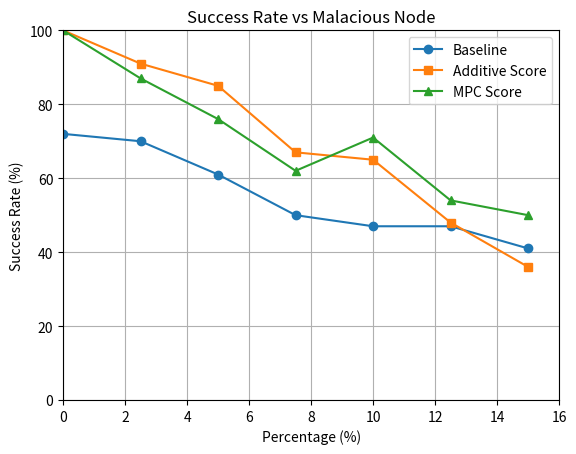

Write the Python code that produced this figure.
import matplotlib.pyplot as plt

# This is of 40 nodes with 25 transactions - the result might change as we increase number of nodes and transactions

# X values: percentages from 0% to 30% with 5% steps
# x = [0,5,10,15,20,25,30]

# Three lists of success rates

# under different Malacious conditions #fixed balance
# base_score = [66, 56, 48, 37, 39, 22, 27]
# additive =   [100, 79, 75, 53, 57, 36, 31]
# mpc = [100, 85, 61, 41, 45, 32, 25]


# under different Malacious conditions #random balance
# base_score = [75, 66, 47, 40, 32, 29, 27]  # vs  [1.0, 0.74, 0.7, 0.56, 0.29, 0.32, 0.32] # 1 processor # 100 times
# additive =  [100,96,75,54,54,29,30] #[100, 74, 70, 56, 29, 32, 32] # 1000
# mpc = [100, 88, 63, 60, 37, 28, 27]


y = [0,2.5,5,7.5,10,12.5,15]

# Three lists of success rates

# under different Malacious conditions #fixed balance
# base_score = [68.0, 59.0, 56.99, 53.0, 52.0, 34.0, 41.0]
# additive =   [0.72, 0.95, 0.53, 0.61, 0.71, 0.44, 0.53]
# mpc = [100, 92, 81, 76, 67, 56, 52]


# under different Malacious conditions #random balance
base_score = [72.0, 70.0, 61.0, 50.0, 47.0, 47.0, 41.0]  # vs  [1.0, 0.74, 0.7, 0.56, 0.29, 0.32, 0.32] # 1 processor # 100 times
additive =  [100, 91, 85, 67, 65, 48, 36] #[100, 74, 70, 56, 29, 32, 32] # 1000
mpc = [100, 87, 76, 62, 71, 54, 50]




# plt.plot(y, base_score, marker='o', label='Baseline')
# plt.plot(y, additive, marker='s', label='Additive Score')
# plt.plot(y, mpc, marker='^', label='MPC Score')

# Plot the lines
# plt.plot(x, base_score, marker='o', label='Baseline')
# plt.plot(x, additive, marker='s', label='Additive Score')
# plt.plot(x, mpc, marker='^', label='MPC Score')

plt.plot(y, base_score, marker='o', label='Baseline')
plt.plot(y, additive, marker='s', label='Additive Score')
plt.plot(y, mpc, marker='^', label='MPC Score')

# Labels and title
plt.xlabel('Percentage (%)')
plt.ylabel('Success Rate (%)')
plt.title('Success Rate vs Malacious Node')

# Axis limits
plt.xlim(0, 16)
plt.ylim(0, 100)

# Grid and legend
plt.grid(True)
plt.legend()

# Show the plot
plt.show()
